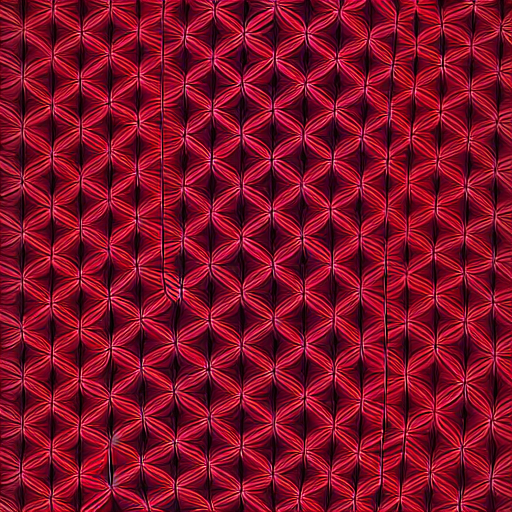
Generation parameters embedded in this image by AUTOMATIC1111 Stable Diffusion web UI or a fork of it (Forge, ...) (PNG 'parameters' text chunk):
crimson rectangles forming a chaotic grid
Steps: 20, Sampler: DPM++ 2M, Schedule type: Karras, CFG scale: 7, Seed: 2708972965, Size: 512x512, Model hash: fe4efff1e1, Model: sd-v1-4, Version: v1.10.1